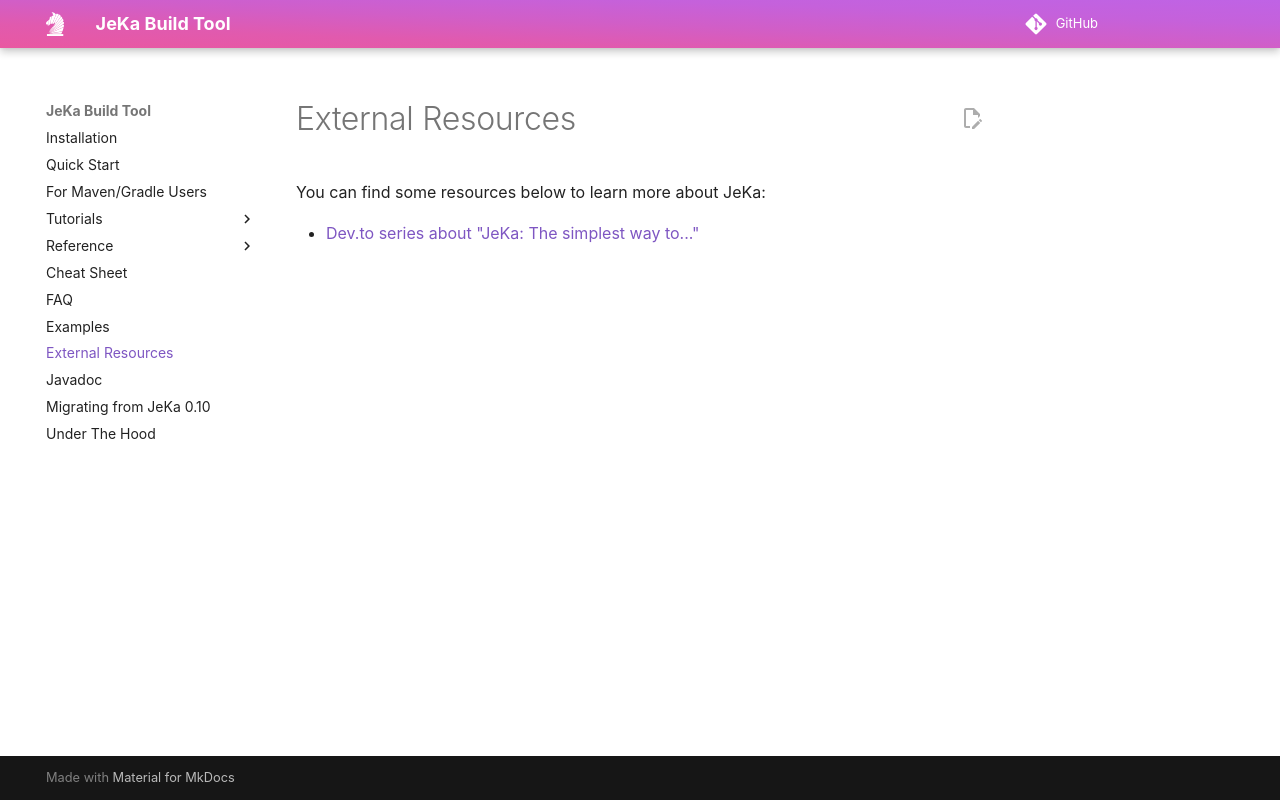

repository: jeka-dev/jeka · page: external-resources/index.html · generator: mkdocs

# External Resources

You can find some resources below to learn more about JeKa:

- [Dev.to series about "JeKa: The simplest way to..."](https://dev.to/djeang/series/29940)
